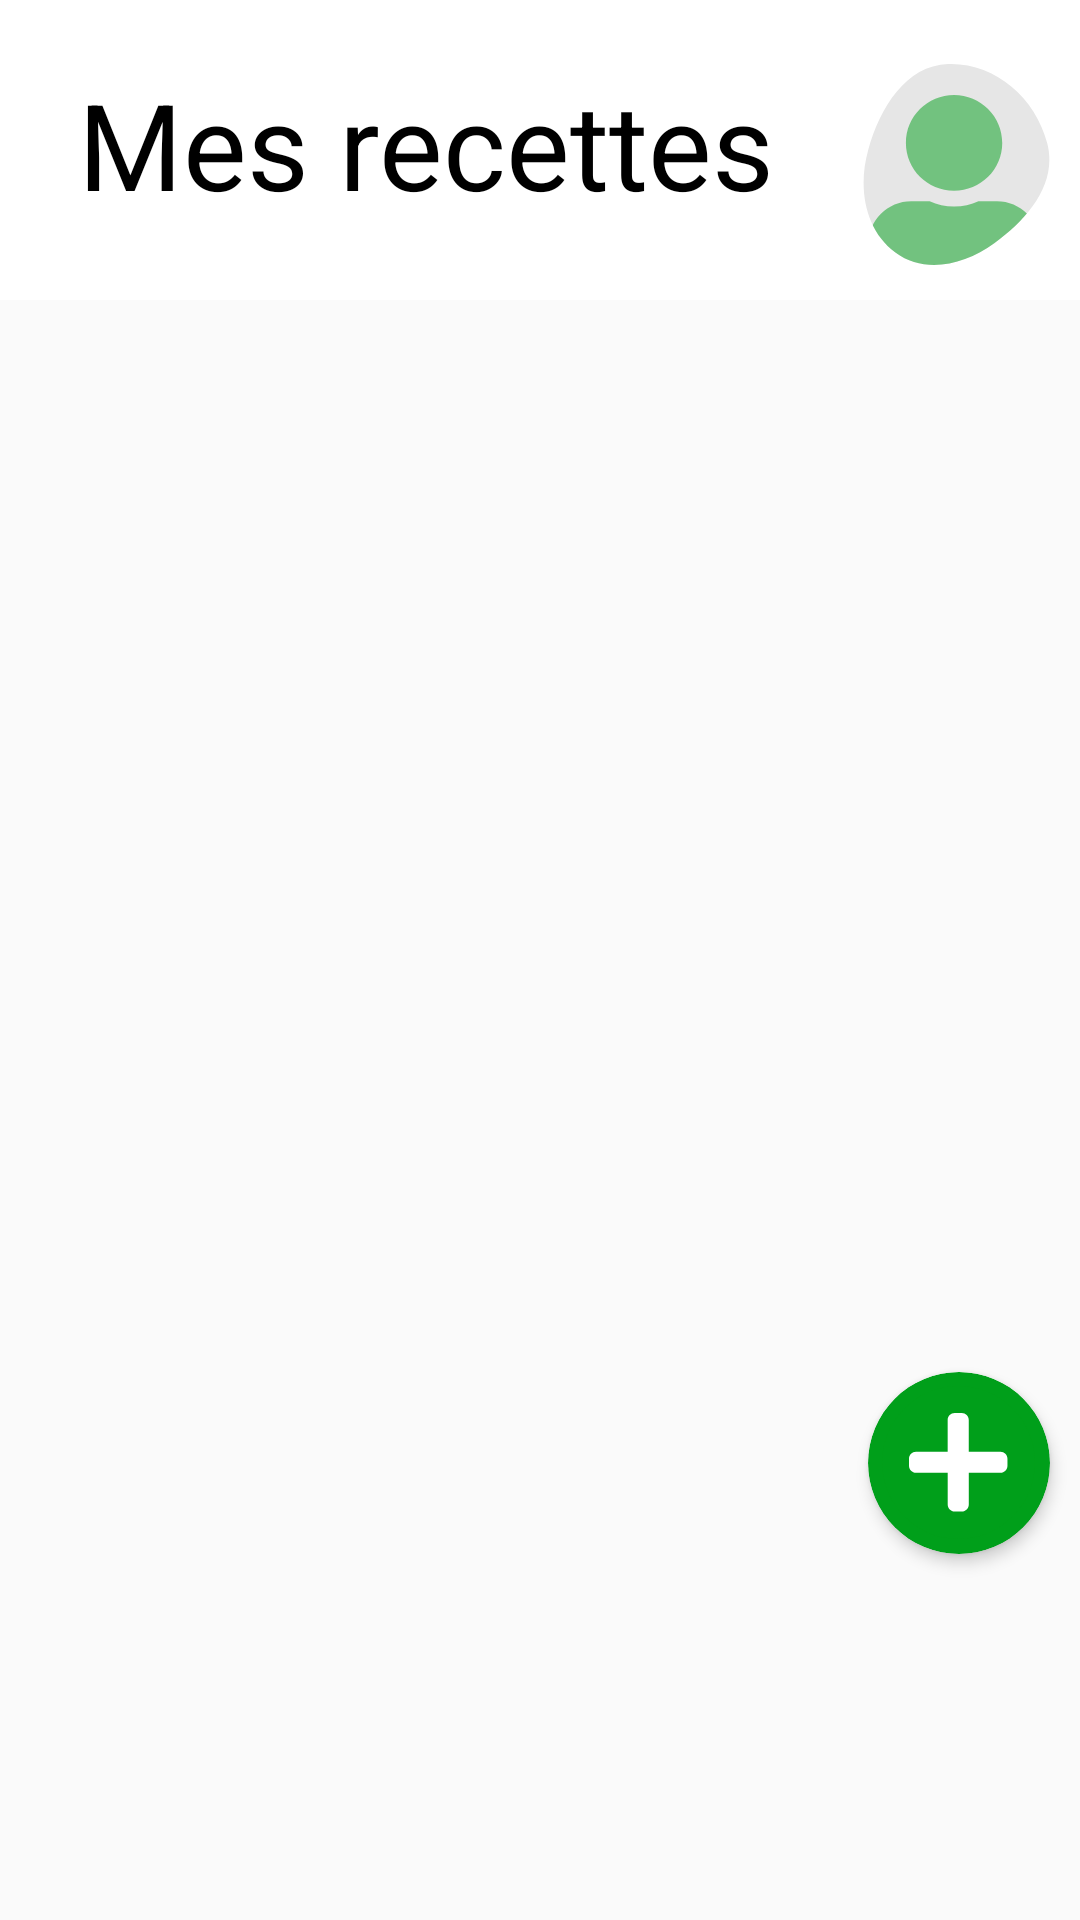

Produce the Android XML layout that renders to this screen, including the resource entries it uses.
<!-- AndroidManifest.xml: application theme Theme.ProjectPlateformesMobiles -->
<!-- res/layout/fragment_home.xml -->
<?xml version="1.0" encoding="utf-8"?>
<FrameLayout xmlns:android="http://schemas.android.com/apk/res/android"
    xmlns:app="http://schemas.android.com/apk/res-auto"
    xmlns:card_view="http://schemas.android.com/apk/res-auto"
    xmlns:tools="http://schemas.android.com/tools"
    android:layout_width="match_parent"
    android:layout_height="match_parent"
    tools:context=".HomeFragment">

    <androidx.constraintlayout.widget.ConstraintLayout
        android:layout_width="match_parent"
        android:layout_height="match_parent">

        <com.google.android.material.appbar.AppBarLayout
            android:id="@+id/HomeAppBar"
            android:layout_width="match_parent"
            android:layout_height="wrap_content"
            android:theme="@style/Theme.ProjectPlateformesMobiles.AppBarOverlay"
            app:layout_constraintStart_toStartOf="parent"
            app:layout_constraintTop_toTopOf="parent">

            <androidx.appcompat.widget.Toolbar
                android:id="@+id/toolbar"
                android:layout_width="match_parent"
                android:layout_height="100dp"
                android:background="@color/white">

                <androidx.constraintlayout.widget.ConstraintLayout
                    android:layout_width="match_parent"
                    android:layout_height="wrap_content">

                    <TextView
                        android:id="@+id/Mes_recettes"
                        android:layout_width="wrap_content"
                        android:layout_height="wrap_content"
                        android:padding="10dp"
                        android:text="@string/Home_title"
                        android:textAlignment="textStart"
                        android:textColor="@color/black"
                        android:textSize="40sp"
                        app:layout_constraintStart_toStartOf="parent"
                        app:layout_constraintTop_toTopOf="parent" />

                    <Button
                        android:id="@+id/userButton"
                        android:layout_width="63dp"
                        android:layout_height="67dp"
                        android:layout_margin="10dp"
                        android:background="@drawable/user"
                        app:layout_constraintEnd_toEndOf="parent"
                        app:layout_constraintTop_toTopOf="parent"
                        android:text="@string/username"
                        android:textSize="0sp"/>
                </androidx.constraintlayout.widget.ConstraintLayout>
            </androidx.appcompat.widget.Toolbar>

        </com.google.android.material.appbar.AppBarLayout>

        <ScrollView
            android:id="@+id/scrollView"
            android:layout_width="match_parent"
            android:layout_height="match_parent"
            android:layout_marginTop="100dp"
            android:layout_marginBottom="110dp"
            app:layout_constraintStart_toStartOf="parent"
            app:layout_constraintTop_toBottomOf="@id/HomeAppBar"
            tools:ignore="SpeakableTextPresentCheck">

            <GridLayout
                android:id="@+id/homeRecipesGridLayout"
                android:layout_width="match_parent"
                android:layout_height="wrap_content"
                android:layout_gravity="fill"
                android:columnCount="2"
                >

            </GridLayout>

        </ScrollView>

    <androidx.constraintlayout.widget.ConstraintLayout
        android:layout_width="match_parent"
        android:layout_height="match_parent"
        app:layout_constraintStart_toStartOf="parent"
        app:layout_constraintTop_toBottomOf="@id/scrollView"
        >

        <androidx.cardview.widget.CardView
            android:layout_width="wrap_content"
            android:layout_height="wrap_content"
            android:layout_marginEnd="10dp"
            android:layout_marginBottom="122dp"
            app:layout_constraintBottom_toBottomOf="parent"
            app:layout_constraintEnd_toEndOf="parent"
            card_view:cardElevation="3dp"
            card_view:cardBackgroundColor="@color/dark_green"
            card_view:cardCornerRadius="50dp"
            >

            <Button
                android:id="@+id/newRecipeButton"
                android:layout_width="59dp"
                android:layout_height="59dp"
                android:layout_marginTop="1.5dp"
                android:layout_marginStart="1.5dp"
                android:background="@drawable/new_recipe_button"
                app:layout_constraintStart_toStartOf="parent"
                app:layout_constraintTop_toTopOf="parent"
                android:text="@string/newRecipe"
                android:textSize="0sp"/>
        </androidx.cardview.widget.CardView>
    </androidx.constraintlayout.widget.ConstraintLayout>

    </androidx.constraintlayout.widget.ConstraintLayout>

</FrameLayout>
<!-- resources referenced by this layout -->
<resources>
  <color name="black">#FF000000</color>
  <color name="dark_green">#009F1A</color>
  <color name="white">#FFFFFFFF</color>
  <!-- drawable new_recipe_button (drawable) -->
  <vector xmlns:android="http://schemas.android.com/apk/res/android"
      android:width="59dp"
      android:height="59dp"
      android:viewportWidth="59"
      android:viewportHeight="59">
      <group>
          <path
              android:fillColor="#FF009F1A"
              android:pathData="M28.5 3A25.5 25.5 0 1 0 28.5 54 25.5 25.5 0 1 0 28.5 3z"/>
      </group>
      <path
          android:fillColor="#FFFFFFFF"
          android:pathData="M42.47 24.9H31.92V14.33c0-1.29-1.05-2.34-2.34-2.34h-2.35c-1.29 0-2.34 1.05-2.34 2.34V24.9H14.34c-1.29 0-2.34 1.05-2.34 2.34v2.35c0 1.3 1.05 2.34 2.34 2.34H24.9v10.55c0 1.3 1.05 2.34 2.34 2.34h2.35c1.3 0 2.34-1.05 2.34-2.34V31.92h10.55c1.3 0 2.34-1.05 2.34-2.34v-2.35c0-1.29-1.05-2.34-2.34-2.34Z"/>
  </vector>
  <!-- drawable user (drawable) -->
  <vector xmlns:android="http://schemas.android.com/apk/res/android"
      android:width="63dp"
      android:height="67dp"
      android:viewportWidth="63"
      android:viewportHeight="67">
      <path
          android:fillColor="#FFE6E6E6"
          android:fillType="evenOdd"
          android:pathData="M29.02 0.02c15.34-0.56 29.07 10.97 33.06 26.42 3.5 13.53-6.58 25.33-17.65 33.3-10.05 7.21-23.04 10.45-32.98 3.09C1.22 55.26-1.11 41.17 2.4 28.63c3.95-14.1 12.54-28.1 26.62-28.61Z"/>
      <group>
          <clip-path
              android:pathData="M29.02.02c15.34-.56 29.07 10.97 33.06 26.42 3.5 13.53-6.58 25.33-17.65 33.3-10.05 7.21-23.04 10.45-32.98 3.09C1.22 55.26-1.11 41.17 2.4 28.63c3.95-14.1 12.54-28.1 26.62-28.61Z"/>
          <group>
              <path
                  android:fillColor="#80009F1A"
                  android:pathData="M31.02 42.22c8.87 0 16.06-7.13 16.06-15.92 0-8.8-7.2-15.93-16.06-15.93S14.97 17.5 14.97 26.3c0 8.79 7.19 15.92 16.05 15.92Zm14.27 3.54h-6.14c-2.47 1.13-5.23 1.77-8.13 1.77-2.9 0-5.64-0.64-8.13-1.77h-6.14c-7.88 0-14.27 6.34-14.27 14.16v1.77c0 2.93 2.4 5.31 5.35 5.31h46.38c2.96 0 5.36-2.38 5.36-5.3v-1.78c0-7.82-6.4-14.16-14.28-14.16Z"/>
          </group>
      </group>
  </vector>
  <string name="Home_title">Mes recettes</string>
  <string name="newRecipe">Nouvelle Recette</string>
  <string name="username">Nom d\'utilisateur</string>
  <style name="Theme.ProjectPlateformesMobiles.AppBarOverlay" parent="ThemeOverlay.AppCompat.Dark.ActionBar" />
  <style name="Theme.ProjectPlateformesMobiles" parent="Theme.AppCompat.DayNight.NoActionBar">
          
          <item name="colorPrimary">@color/dark_green</item>
          <item name="colorPrimaryVariant">@color/light_green</item>
          <item name="colorOnPrimary">@color/white</item>
          
          <item name="colorAccent">@color/white</item>
          <item name="colorOnSecondary">@color/black</item>
          
          <item name="android:windowLightStatusBar">true</item>
          <item name="android:statusBarColor" tools:targetApi="l">?attr/colorOnPrimary</item>
          
      </style>
  <color name="light_green">#56E200</color>
</resources>
